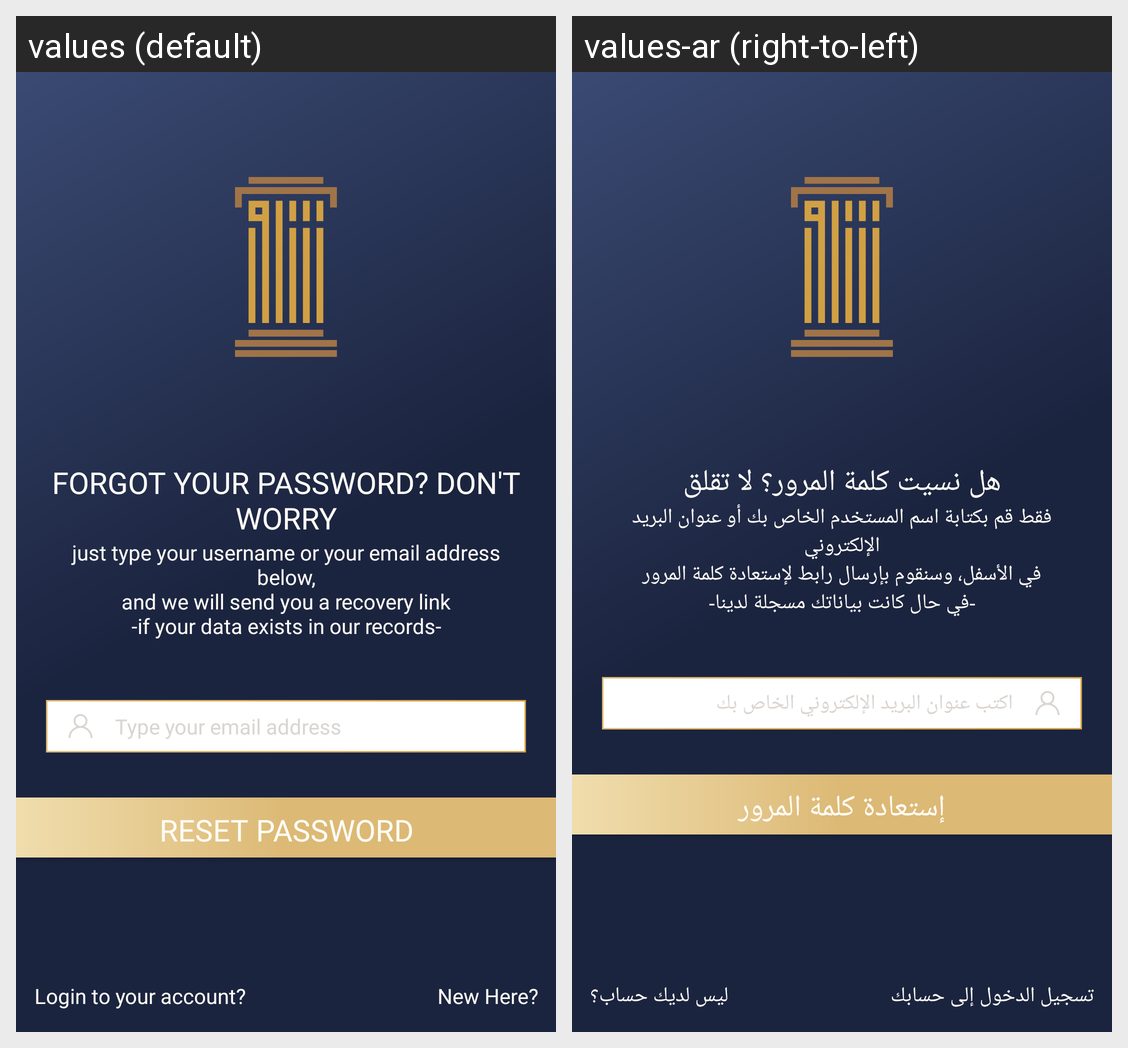

For this localized Android screen grid, give each drawn string resource with its value in every locale shown.
Android screen res/layout/activity_reset_password_request.xml rendered under 2 locales, left to right: values (default), values-ar (right-to-left). Device: Nexus 5 (rendered at 1080×1920; each locale shown at half size, 540×960, under a caption strip naming it); theme AppTheme.
Strings drawn on this screen, with the default value and each locale's value (text and hints the layout hard-codes, and strings that could not be matched under every locale, appear in the picture but are not listed):

btn_login_to_account
  values: Login to your account?
  values-ar: تسجيل الدخول إلى حسابك

new_here
  values: New Here?
  values-ar: ليس لديك حساب؟

forgot_password_message_caps
  values: FORGOT YOUR PASSWORD? DON'T WORRY
  values-ar: هل نسيت كلمة المرور؟ لا تقلق

forgot_password_message_2
  values: just type your username or your email address below,
      and we will send you a recovery link
      -if your data exists in our records-
  values-ar: فقط قم بكتابة اسم المستخدم الخاص بك أو عنوان البريد الإلكتروني
      في الأسفل، وسنقوم بإرسال رابط لإستعادة كلمة المرور
      -في حال كانت بياناتك مسجلة لدينا-

type_your_email_address
  values: Type your email address
  values-ar: اكتب عنوان البريد الإلكتروني الخاص بك

reset_password_caps
  values: RESET PASSWORD
  values-ar: إستعادة كلمة المرور
